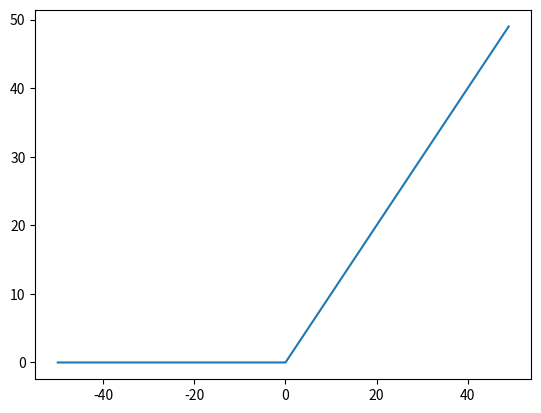

This figure's Python source:
import numpy as np 
import matplotlib as mt
import matplotlib.pyplot as plt 
import scipy as sp 
import scipy.linalg as spln

def unit_ramp(n):
    ramp =[]
    for sample in n:
        if sample>0:
            ramp.append(sample)
        else:
            ramp.append(0)
    return ramp
   
u = 50
l = -50
n = np.arange(l, u, 1)
d = unit_ramp(n)
plt.plot(n,d)
plt.show()